Run: headless pygame with SDL's dummy video driver; simulated clock (each Clock.tick advances the game by its frame time, no real sleeping); random seed 0; keys injected as events and as key.get_pressed() state; no mouse input.
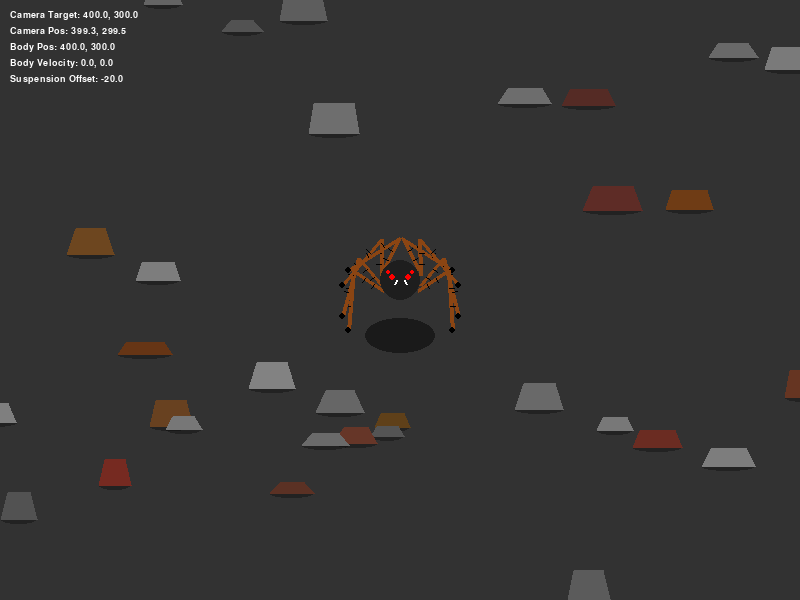
Frame 1 of 4 · flips 1–60 · no input
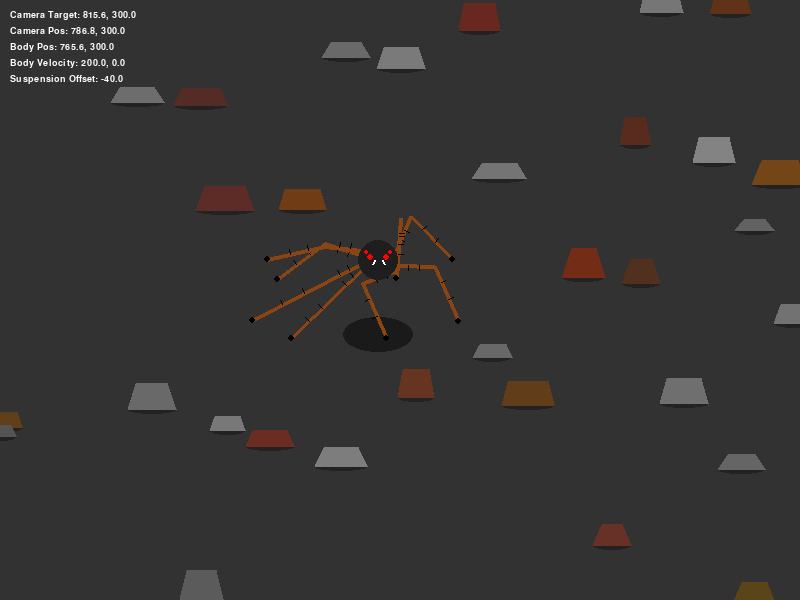
Frame 2 of 4 · flips 61–180 · tapped SPACE, RETURN · held RIGHT (→), D
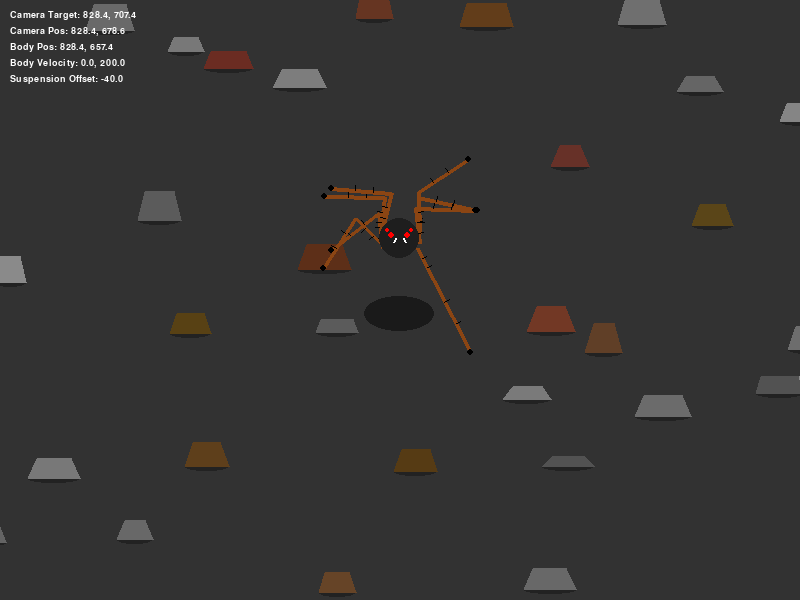
Frame 3 of 4 · flips 181–300 · held DOWN (↓), S
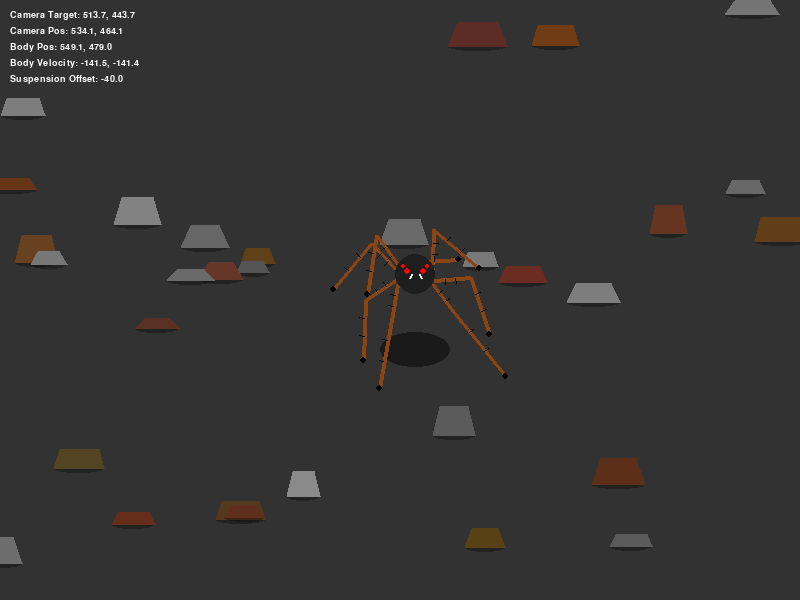
Frame 4 of 4 · flips 301–420 · held LEFT (←), A, UP (↑), W

The pygame program that drew these frames:

import pygame, math, sys, random

pygame.init()
width, height = 800, 600
screen = pygame.display.set_mode((width, height))
clock = pygame.time.Clock()
font = pygame.font.SysFont("consolas", 14)

# ------------------
# Camera settings.
camera_pos = pygame.Vector2(0, 0)
camera_target = pygame.Vector2(0, 0)
camera_lerp = 0.1  # How fast camera follows target.
camera_bias_dist = 50  # How far ahead the camera biases.

# ------------------
# Rock grid settings.
tile_size = 300
tiles = {}  # (tx, ty) -> list of rock dicts


def generate_tile(tx, ty):
    """Generates a list of rock dicts for tile (tx, ty)."""
    rocks = []
    count = random.randint(3, 7)
    for _ in range(count):
        x = tx * tile_size + random.uniform(0, tile_size)
        y = ty * tile_size + random.uniform(0, tile_size)
        w_top = random.uniform(20, 40)
        w_bottom = w_top + random.uniform(10, 20)
        h = random.uniform(10, 30)
        poly = [
            (x - w_top / 2, y),
            (x + w_top / 2, y),
            (x + w_bottom / 2, y + h),
            (x - w_bottom / 2, y + h),
        ]
        if random.random() < 0.5:
            grey = random.randint(80, 140)
            color = (grey, grey, grey)
        else:
            r = random.randint(80, 120)
            g = random.randint(40, 70)
            b = random.randint(20, 40)
            color = (r, g, b)
        avg_y = sum(p[1] for p in poly) / len(poly)
        rocks.append({"poly": poly, "color": color, "avg_y": avg_y})
    return rocks


def get_tile(tx, ty):
    if (tx, ty) not in tiles:
        tiles[(tx, ty)] = generate_tile(tx, ty)
    return tiles[(tx, ty)]


def world_to_screen(world_pos, cam_pos):
    return world_pos - cam_pos + pygame.Vector2(width / 2, height / 2)


# ------------------
# Spider settings.
body_pos = pygame.Vector2(width / 2, height / 2)  # True physics center.
body_radius = 20
body_velocity = pygame.Vector2(0, 0)
acceleration = 1000  # Pixels per second^2.
friction = 500  # Pixels per second^2.
max_speed = 200

# Suspension: drawn body is offset upward relative to true center.
base_draw_offset = -20  # Base offset.
max_extra_offset = -20  # Maximum additional upward offset.
suspension_offset = base_draw_offset


def update_suspension(dt):
    global suspension_offset
    speed = body_velocity.length()
    extra = max_extra_offset * min(speed / max_speed, 1)
    desired_offset = base_draw_offset + extra
    damping = 5.0
    suspension_offset += (desired_offset - suspension_offset) * damping * dt


def get_draw_pos():
    return body_pos + pygame.Vector2(0, suspension_offset)


# Leg/foot settings.
foot_target_distance = 60
comfort_radius = 60
step_speed = 8
num_legs = 8
random_offset_magnitude = 2
min_step_delay = 0.001
max_step_delay = 0.05
min_step_distance = 2
step_multiplier = 0.9

# IK settings.
thigh_length = foot_target_distance * 0.6
shin_length = foot_target_distance * 1.0

leg_angles_deg = [-30, -15, 15, 30, 150, 165, 195, 210]
legs = []
for i in range(num_legs):
    angle = math.radians(leg_angles_deg[i])
    base_offset = (
        pygame.Vector2(math.cos(angle), math.sin(angle)) * foot_target_distance
    )
    legs.append(
        {
            "default_angle": angle,
            "base_offset": base_offset,
            "target": body_pos + base_offset,
            "current": body_pos + base_offset,
            "stepping": False,
            "progress": 0,
            "start": None,
            "pending_delay": None,
        }
    )

foot_placement_max = 20
offset_speed = 5
foot_offset = pygame.Vector2(0, 0)


def solve_two_segment_ik(hip, foot, l1, l2, default_angle):
    to_target = foot - hip
    d = to_target.length()
    d = min(d, l1 + l2 - 0.0001)
    base_angle = math.atan2(to_target.y, to_target.x)
    cos_angle = (l1**2 + d**2 - l2**2) / (2 * l1 * d)
    cos_angle = max(-1, min(1, cos_angle))
    angle_offset = math.acos(cos_angle)
    hip_angle1 = base_angle + angle_offset
    knee1 = hip + pygame.Vector2(math.cos(hip_angle1), math.sin(hip_angle1)) * l1
    hip_angle2 = base_angle - angle_offset
    knee2 = hip + pygame.Vector2(math.cos(hip_angle2), math.sin(hip_angle2)) * l1
    if knee1.y < hip.y and knee2.y >= hip.y:
        return knee1
    elif knee2.y < hip.y and knee1.y >= hip.y:
        return knee2
    else:
        return knee1 if knee1.y < knee2.y else knee2


prev_body_pos = body_pos.copy()
cycle_duration = 0.4

# Colors.
body_color = (30, 30, 30)  # super dark grey
leg_color = (139, 69, 19)  # brown
bristle_color = (0, 0, 0)  # black
foot_color = (0, 0, 0)  # black
eye_color = (255, 0, 0)  # red
fang_color = (255, 255, 255)  # white
rock_color = (100, 100, 100)  # base grey

# ------------------
# Main loop.
running = True
while running:
    dt = clock.tick(60) / 1000.0
    current_time = pygame.time.get_ticks() / 1000.0
    phase = (current_time % cycle_duration) / cycle_duration
    allowed_parity = 0 if phase < 0.5 else 1

    for event in pygame.event.get():
        if event.type == pygame.QUIT:
            running = False
        if event.type == pygame.KEYDOWN:
            if event.key in (pygame.K_ESCAPE, pygame.K_q):
                running = False

    # --- Input ---
    input_dir = pygame.Vector2(0, 0)
    keys = pygame.key.get_pressed()
    if keys[pygame.K_w]:
        input_dir.y -= 1
    if keys[pygame.K_s]:
        input_dir.y += 1
    if keys[pygame.K_a]:
        input_dir.x -= 1
    if keys[pygame.K_d]:
        input_dir.x += 1
    if input_dir.length_squared() > 0:
        input_dir = input_dir.normalize()

    # --- Update Spider Physics ---
    if input_dir.length_squared() > 0:
        body_velocity += input_dir * acceleration * dt
    else:
        if body_velocity.length() > 0:
            decel = friction * dt
            if decel > body_velocity.length():
                body_velocity = pygame.Vector2(0, 0)
            else:
                body_velocity -= body_velocity.normalize() * decel
    if body_velocity.length() > max_speed:
        body_velocity.scale_to_length(max_speed)
    body_pos += body_velocity * dt

    update_suspension(dt)  # update dynamic suspension

    # --- Update Leg Simulation (simulation uses true center) ---
    # For simulation, use true center for the hip.
    for idx, leg in enumerate(legs):
        sim_hip = (
            body_pos
            + pygame.Vector2(
                math.cos(leg["default_angle"]), math.sin(leg["default_angle"])
            )
            * body_radius
        )
        ideal = sim_hip + leg["base_offset"] + foot_offset
        if not leg["stepping"] and leg["pending_delay"] is None:
            if (idx % 2) == allowed_parity:
                if (leg["current"] - ideal).length() > comfort_radius:
                    leg["pending_delay"] = random.uniform(
                        min_step_delay, max_step_delay
                    )
        if leg["pending_delay"] is not None:
            leg["pending_delay"] -= dt
            if leg["pending_delay"] <= 0:
                leg["pending_delay"] = None
                leg["stepping"] = True
                leg["progress"] = 0
                leg["start"] = leg["current"].copy()
                deviation = (leg["current"] - ideal).length()
                step_dist = max(min_step_distance, deviation * step_multiplier)
                if body_velocity.length() > 0:
                    step_dir = body_velocity.normalize()
                    leg["target"] = ideal + step_dir * step_dist
                else:
                    leg["target"] = ideal.copy()
                random_offset = pygame.Vector2(
                    random.uniform(-random_offset_magnitude, random_offset_magnitude),
                    random.uniform(-random_offset_magnitude, random_offset_magnitude),
                )
                leg["target"] += random_offset
        if leg["stepping"]:
            leg["progress"] += dt * step_speed
            if leg["progress"] >= 1:
                leg["progress"] = 1
                leg["stepping"] = False
                leg["current"] = leg["target"].copy()
            else:
                leg["current"] = leg["start"].lerp(leg["target"], leg["progress"])

    # --- Update Camera ---
    motion_dir = (
        body_velocity.normalize() if body_velocity.length_squared() > 0 else input_dir
    )
    if motion_dir.length_squared() > 0:
        camera_target = body_pos + motion_dir * camera_bias_dist
    else:
        camera_target = body_pos.copy()
    camera_pos = camera_pos.lerp(camera_target, camera_lerp)

    # --- Draw ---
    BACKGROUND_COLOR = (50, 50, 50)
    screen.fill(BACKGROUND_COLOR)

    # --- Draw background rocks ---
    margin = 100
    top_left = camera_pos - pygame.Vector2(width / 2 + margin, height / 2 + margin)
    bottom_right = camera_pos + pygame.Vector2(width / 2 + margin, height / 2 + margin)
    tx0 = int(math.floor(top_left.x / tile_size))
    ty0 = int(math.floor(top_left.y / tile_size))
    tx1 = int(math.ceil(bottom_right.x / tile_size))
    ty1 = int(math.ceil(bottom_right.y / tile_size))
    rocks_to_draw = []
    for tx in range(tx0, tx1):
        for ty in range(ty0, ty1):
            for rock in get_tile(tx, ty):
                rocks_to_draw.append(rock)
    rocks_to_draw.sort(key=lambda r: r["avg_y"])
    for rock in rocks_to_draw:
        poly = [pygame.Vector2(p) for p in rock["poly"]]
        poly_screen = [world_to_screen(p, camera_pos) for p in poly]
        base_y = max(p.y for p in poly_screen)
        xs = [p.x for p in poly_screen]
        min_x, max_x = min(xs), max(xs)
        shadow_rect = pygame.Rect(min_x, base_y - 3, max_x - min_x, 8)
        shadow_surf = pygame.Surface(
            (shadow_rect.width, shadow_rect.height), pygame.SRCALPHA
        )
        pygame.draw.ellipse(shadow_surf, (0, 0, 0, 80), shadow_surf.get_rect())
        screen.blit(shadow_surf, (shadow_rect.x, shadow_rect.y))
        pygame.draw.polygon(screen, rock["color"], poly_screen)

    # --- Draw spider ---
    # Draw spider shadow around true center.
    true_center_screen = world_to_screen(body_pos, camera_pos)
    spider_shadow_radius = body_radius + 15
    spider_shadow_surf = pygame.Surface(
        (spider_shadow_radius * 2, spider_shadow_radius), pygame.SRCALPHA
    )
    pygame.draw.ellipse(
        spider_shadow_surf, (0, 0, 0, 120), spider_shadow_surf.get_rect()
    )
    screen.blit(
        spider_shadow_surf,
        (
            true_center_screen.x - spider_shadow_radius,
            true_center_screen.y - spider_shadow_radius / 2 + 35,
        ),
    )

    # For drawing legs, use drawn body as hip.
    draw_pos = get_draw_pos()
    for leg in legs:
        hip_draw = (
            draw_pos
            + pygame.Vector2(
                math.cos(leg["default_angle"]), math.sin(leg["default_angle"])
            )
            * body_radius
        )
        foot = leg["current"]  # feet remain simulated relative to true center.
        knee = solve_two_segment_ik(
            hip_draw, foot, thigh_length, shin_length, leg["default_angle"]
        )
        pygame.draw.line(
            screen,
            leg_color,
            world_to_screen(hip_draw, camera_pos),
            world_to_screen(knee, camera_pos),
            4,
        )
        pygame.draw.line(
            screen,
            leg_color,
            world_to_screen(knee, camera_pos),
            world_to_screen(foot, camera_pos),
            4,
        )
        for seg in [(hip_draw, knee), (knee, foot)]:
            p1, p2 = seg
            seg_vec = p2 - p1
            if seg_vec.length() == 0:
                continue
            seg_dir = seg_vec.normalize()
            perp = pygame.Vector2(-seg_dir.y, seg_dir.x)
            mid_point = (p1 + p2) * 0.5
            to_mid = mid_point - draw_pos
            if perp.dot(to_mid) < 0:
                perp = -perp
            for fraction in [0.3, 0.6]:
                point = p1 + seg_vec * fraction
                bristle_length = 5
                end_point = point + perp * bristle_length
                pygame.draw.line(
                    screen,
                    bristle_color,
                    world_to_screen(point, camera_pos),
                    world_to_screen(end_point, camera_pos),
                    1,
                )
        pygame.draw.circle(
            screen,
            foot_color,
            (
                int(world_to_screen(foot, camera_pos).x),
                int(world_to_screen(foot, camera_pos).y),
            ),
            3,
        )

    # Draw spider body at drawn position.
    pygame.draw.circle(
        screen,
        body_color,
        (
            int(world_to_screen(draw_pos, camera_pos).x),
            int(world_to_screen(draw_pos, camera_pos).y),
        ),
        body_radius,
    )

    # Draw eyes and fangs relative to drawn body.
    eye_offset = pygame.Vector2(0, -3)  # relative to drawn body.
    eye_horiz_offset = body_radius * 0.4
    left_eye = draw_pos + pygame.Vector2(-eye_horiz_offset, 0) + eye_offset
    right_eye = draw_pos + pygame.Vector2(eye_horiz_offset, 0) + eye_offset
    eye_radius = int(body_radius * 0.15)
    pygame.draw.circle(
        screen,
        eye_color,
        (
            int(world_to_screen(left_eye, camera_pos).x),
            int(world_to_screen(left_eye, camera_pos).y),
        ),
        eye_radius,
    )
    pygame.draw.circle(
        screen,
        eye_color,
        (
            int(world_to_screen(right_eye, camera_pos).x),
            int(world_to_screen(right_eye, camera_pos).y),
        ),
        eye_radius,
    )
    extra_eye1 = draw_pos + pygame.Vector2(-body_radius * 0.6, -8)
    extra_eye2 = draw_pos + pygame.Vector2(body_radius * 0.6, -8)
    small_eye_radius = int(body_radius * 0.1)
    pygame.draw.circle(
        screen,
        eye_color,
        (
            int(world_to_screen(extra_eye1, camera_pos).x),
            int(world_to_screen(extra_eye1, camera_pos).y),
        ),
        small_eye_radius,
    )
    pygame.draw.circle(
        screen,
        eye_color,
        (
            int(world_to_screen(extra_eye2, camera_pos).x),
            int(world_to_screen(extra_eye2, camera_pos).y),
        ),
        small_eye_radius,
    )
    fang_size = int(body_radius * 0.2)
    fang_left_start = draw_pos + pygame.Vector2(-fang_size, 0)
    fang_right_start = draw_pos + pygame.Vector2(fang_size, 0)
    pygame.draw.line(
        screen,
        fang_color,
        world_to_screen(fang_left_start, camera_pos),
        world_to_screen(
            fang_left_start + pygame.Vector2(-fang_size * 0.5, fang_size), camera_pos
        ),
        2,
    )
    pygame.draw.line(
        screen,
        fang_color,
        world_to_screen(fang_right_start, camera_pos),
        world_to_screen(
            fang_right_start + pygame.Vector2(fang_size * 0.5, fang_size), camera_pos
        ),
        2,
    )

    # --- Debug Info ---
    debug_texts = [
        f"Camera Target: {camera_target.x:.1f}, {camera_target.y:.1f}",
        f"Camera Pos: {camera_pos.x:.1f}, {camera_pos.y:.1f}",
        f"Body Pos: {body_pos.x:.1f}, {body_pos.y:.1f}",
        f"Body Velocity: {body_velocity.x:.1f}, {body_velocity.y:.1f}",
        f"Suspension Offset: {suspension_offset:.1f}",
    ]
    for i, txt in enumerate(debug_texts):
        debug_surf = font.render(txt, True, (255, 255, 255))
        screen.blit(debug_surf, (10, 10 + i * 16))

    pygame.display.flip()

pygame.quit()
sys.exit()
